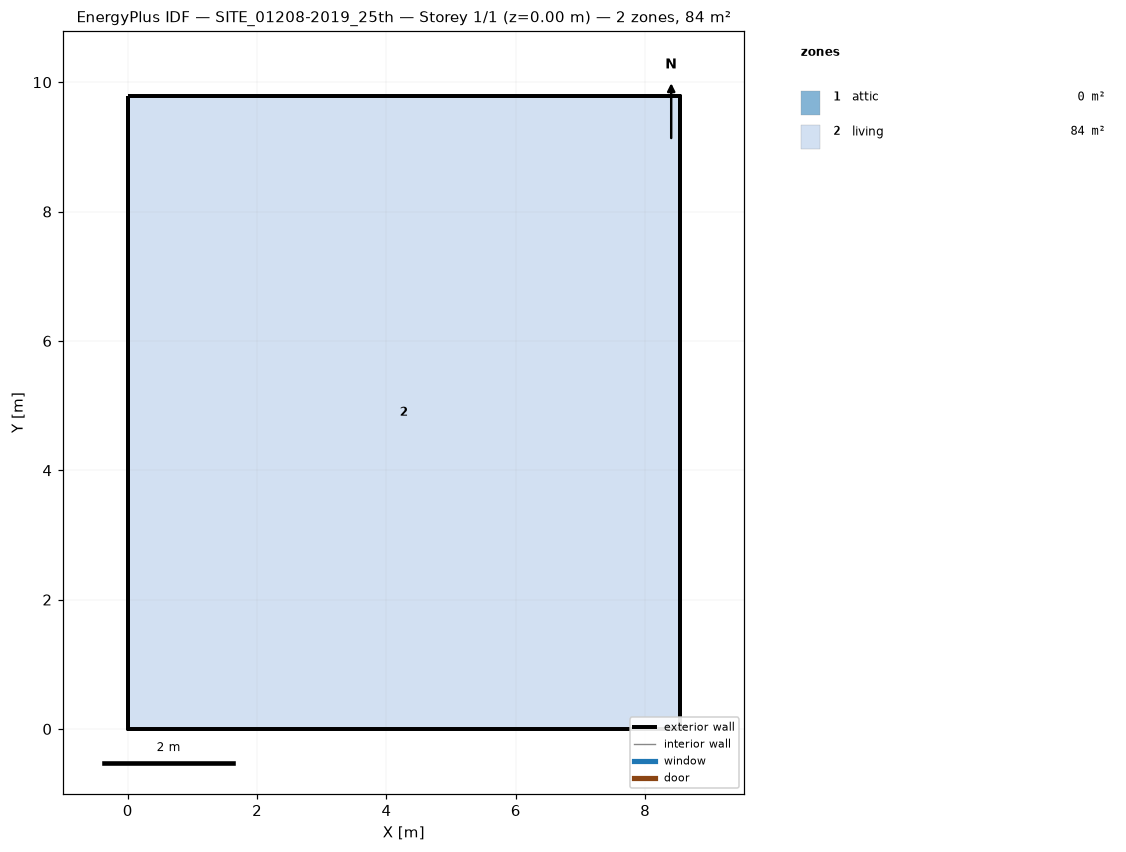
=== STOREY PLAN SPEC (per zone: floor XY polygon, exterior-wall plan segments, windows/doors) ===
zone 1: attic  (0.0 m²)
  exterior wall: (8.53, 0.00) – (8.53, 9.79) – (8.53, 4.89)  [14.7 m]
  exterior wall: (0.00, 9.79) – (0.00, 0.00) – (0.00, 4.89)  [14.7 m]
zone 2: living  (83.5 m²)
  floor: (0.00, 0.00) (0.00, 9.79) (8.53, 9.79) (8.53, 0.00)
  exterior wall: (0.00, 0.00) – (8.53, 0.00)  [8.5 m]
  exterior wall: (8.53, 0.00) – (8.53, 9.79)  [9.8 m]
  exterior wall: (8.53, 9.79) – (0.00, 9.79)  [8.5 m]
  exterior wall: (0.00, 9.79) – (0.00, 0.00)  [9.8 m]

=== DERIVED (storey summary) ===
Building: SITE_01208-2019_25th
Storey: 1 of 1  (floor level z = 0.00 m)
Storey gross floor area: 83.5 m²
Zones on this storey: 2
  - attic: floor 0.0 m²; exterior wall 29.4 m (16.0 m²); WWR 0.0%
  - living: floor 83.5 m²; exterior wall 36.6 m (219.9 m²); WWR 0.0%
Zone adjacency: (none detected)